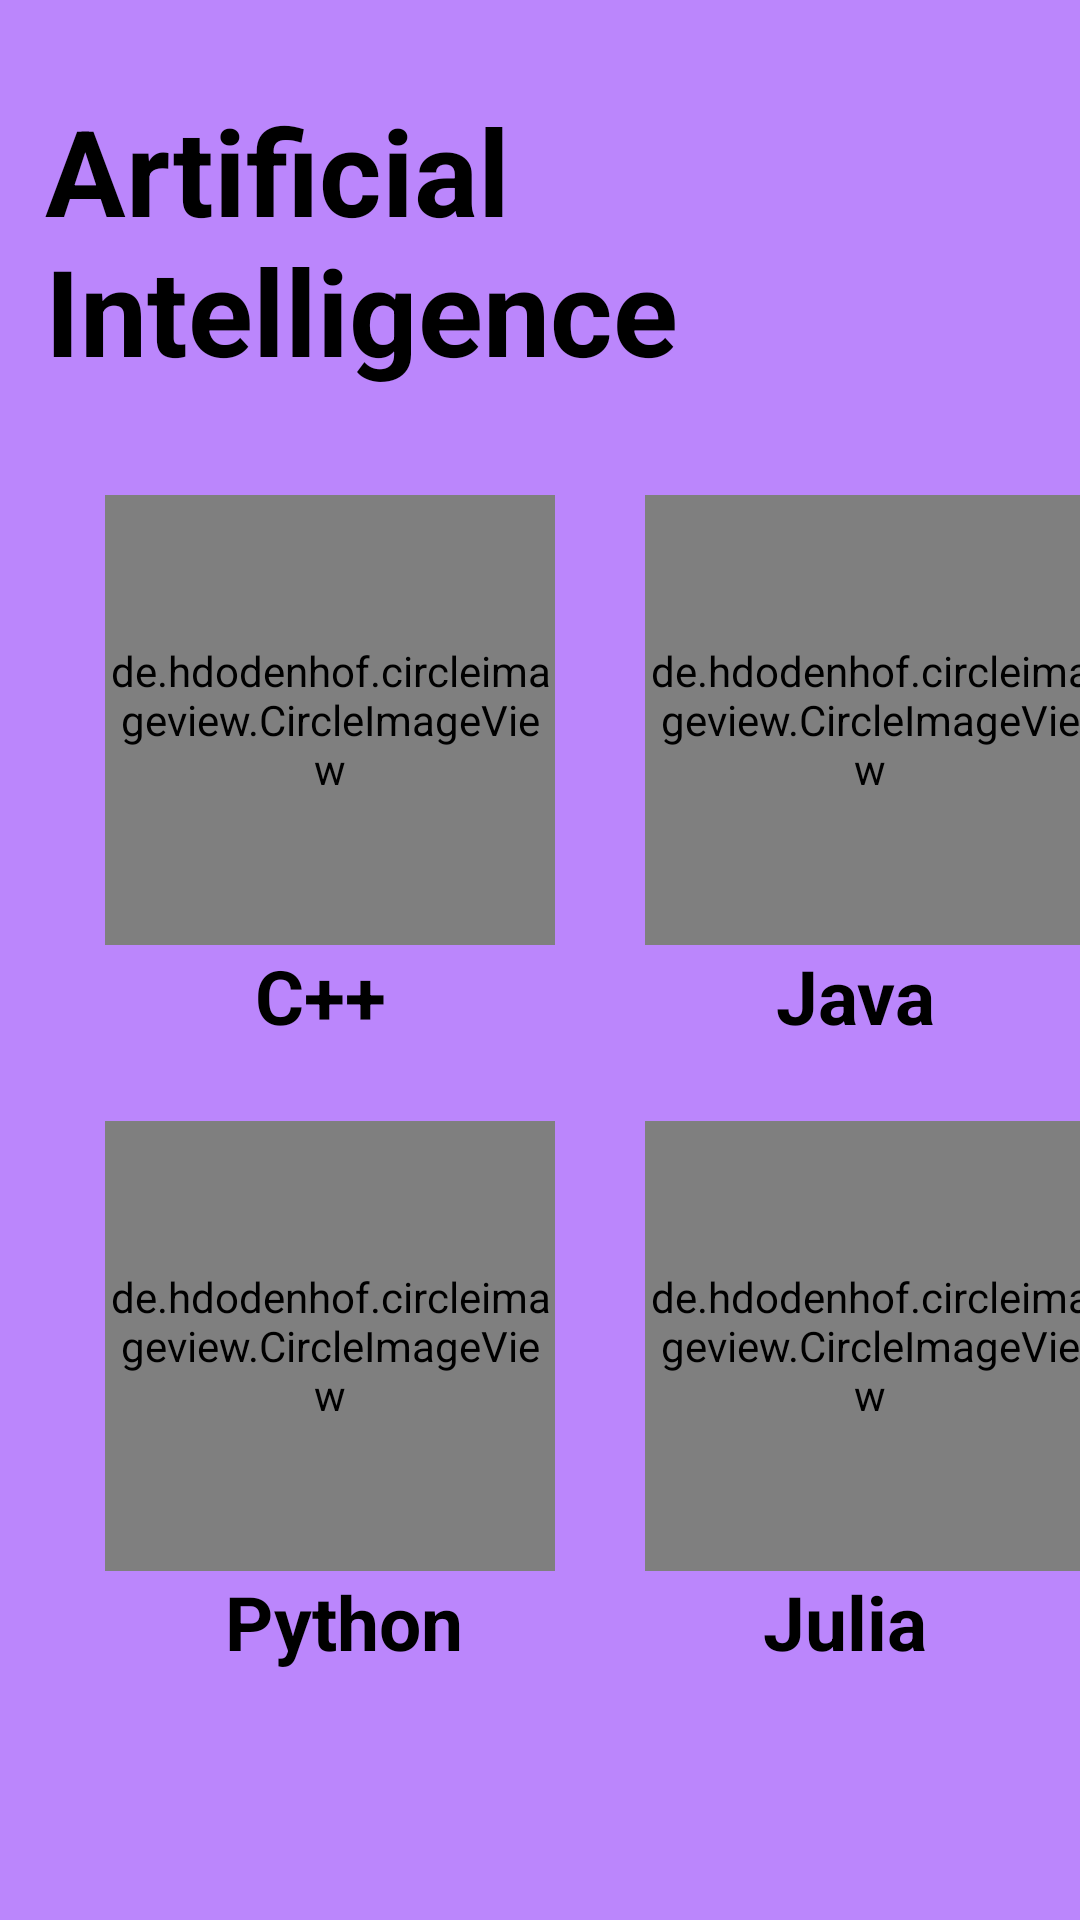

The Android layout XML behind this screen, and the referenced resources:
<!-- AndroidManifest.xml: application theme Theme.KnowledgeHub -->
<!-- res/layout/activity_iot.xml -->
<?xml version="1.0" encoding="utf-8"?>
<LinearLayout xmlns:android="http://schemas.android.com/apk/res/android"
    xmlns:app="http://schemas.android.com/apk/res-auto"
    xmlns:tools="http://schemas.android.com/tools"
    android:layout_width="match_parent"
    android:layout_height="match_parent"
    android:orientation="vertical"
    android:background="@color/purple_200"
    tools:context=".IOT">

    <TextView
        android:id="@+id/textView"
        android:layout_width="match_parent"
        android:layout_height="wrap_content"
        android:textColor="@color/black"
        android:layout_marginTop="30dp"
        android:textSize="40sp"
        android:textStyle="bold"
        android:layout_marginLeft="15dp"
        android:text="Artificial
        Intelligence" />

    <LinearLayout
        android:layout_width="match_parent"
        android:layout_height="wrap_content"
        android:orientation="horizontal"
        android:layout_marginTop="35dp"
        >

        <de.hdodenhof.circleimageview.CircleImageView
            xmlns:app="http://schemas.android.com/apk/res-auto"
            android:id="@+id/c"
            android:layout_width="150dp"
            android:layout_height="150dp"
            android:layout_marginLeft="35dp"
            android:layout_gravity="center"
            android:src="@drawable/c"
            app:civ_border_width="2dp"
            app:civ_border_color="#FF000000"/>

        <de.hdodenhof.circleimageview.CircleImageView
            xmlns:app="http://schemas.android.com/apk/res-auto"
            android:id="@+id/java"
            android:layout_width="150dp"
            android:layout_height="150dp"
            android:layout_marginLeft="30dp"
            android:src="@drawable/java"
            app:civ_border_width="2dp"
            app:civ_border_color="#FF000000"/>
    </LinearLayout>

    <LinearLayout
        android:layout_width="match_parent"
        android:layout_height="wrap_content"
        android:orientation="horizontal">

        <TextView
            android:id="@+id/textView2"
            android:layout_width="wrap_content"
            android:layout_height="wrap_content"
            android:textColor="@color/black"
            android:textSize="25sp"
            android:textStyle="bold"
            android:layout_marginLeft="85dp"
            android:text="C++" />

        <TextView
            android:id="@+id/textView1"
            android:layout_width="wrap_content"
            android:layout_height="wrap_content"
            android:textColor="@color/black"
            android:textSize="25sp"
            android:textStyle="bold"
            android:layout_marginLeft="130dp"
            android:text="Java" />


    </LinearLayout>


    <LinearLayout
        android:layout_width="match_parent"
        android:layout_height="wrap_content"
        android:orientation="horizontal"
        android:layout_marginTop="25dp"
        >

        <de.hdodenhof.circleimageview.CircleImageView
            xmlns:app="http://schemas.android.com/apk/res-auto"
            android:id="@+id/python"
            android:layout_width="150dp"
            android:layout_height="150dp"
            android:layout_marginLeft="35dp"
            android:layout_gravity="center"
            android:src="@drawable/python"
            app:civ_border_width="2dp"
            app:civ_border_color="#FF000000"/>

        <de.hdodenhof.circleimageview.CircleImageView
            xmlns:app="http://schemas.android.com/apk/res-auto"
            android:id="@+id/julia"
            android:layout_width="150dp"
            android:layout_height="150dp"
            android:layout_marginLeft="30dp"
            android:src="@drawable/julia"
            app:civ_border_width="2dp"
            app:civ_border_color="#FF000000"/>
    </LinearLayout>

    <LinearLayout
        android:layout_width="match_parent"
        android:layout_height="wrap_content"
        android:orientation="horizontal">

        <TextView
            android:id="@+id/textView3"
            android:layout_width="wrap_content"
            android:layout_height="wrap_content"
            android:textColor="@color/black"
            android:textSize="25sp"
            android:textStyle="bold"
            android:layout_marginLeft="75dp"
            android:text="Python" />

        <TextView
            android:id="@+id/textView4"
            android:layout_width="wrap_content"
            android:layout_height="wrap_content"
            android:textColor="@color/black"
            android:textSize="25sp"
            android:textStyle="bold"
            android:layout_marginLeft="100dp"
            android:text="Julia" />


    </LinearLayout>

</LinearLayout>
<!-- resources referenced by this layout -->
<resources>
  <color name="black">#FF000000</color>
  <color name="purple_200">#FFBB86FC</color>
  <!-- drawable julia: jpg bitmap (drawable, 10259 bytes) -->
  <!-- drawable python: jpg bitmap (drawable, 28501 bytes) -->
  <style name="Theme.KnowledgeHub" parent="Theme.MaterialComponents.DayNight.DarkActionBar">
          
          <item name="colorPrimary">@color/custom_action_bar</item>
          <item name="colorPrimaryVariant">@color/purple_700</item>
          <item name="colorOnPrimary">@color/white</item>
          
          <item name="colorSecondary">@color/teal_200</item>
          <item name="colorSecondaryVariant">@color/teal_700</item>
          <item name="colorOnSecondary">@color/black</item>
          
          <item name="android:statusBarColor">?attr/colorPrimaryVariant</item>
          
      </style>
  <color name="custom_action_bar">#9f149f</color>
  <color name="purple_700">#FF3700B3</color>
  <color name="white">#FFFFFFFF</color>
  <color name="teal_200">#FF03DAC5</color>
  <color name="teal_700">#FF018786</color>
</resources>
